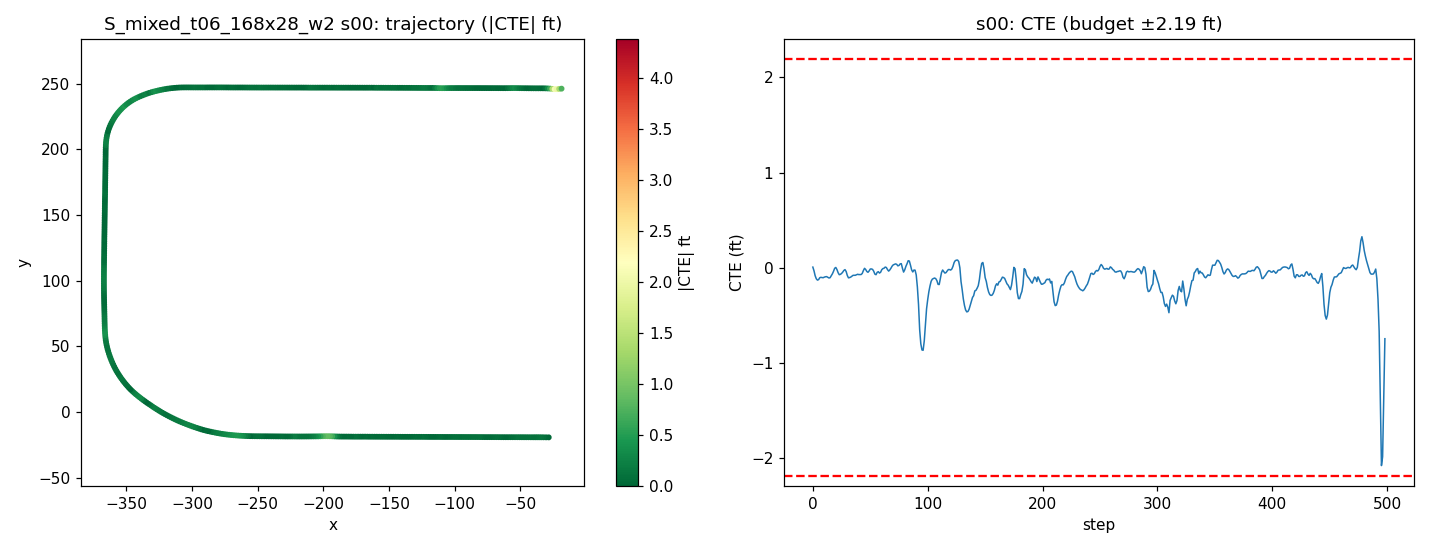

The file beside this chart, header and first rows:
step, time_sec, nn_steer, expert_steer, cte_m, cte_ft, speed_mph, x, y, yaw
0, 0.0, -0.01835, -0.001556, 0.002232, 0.007324, 21.95, -28.27, -19.34, 179.8
1, 0.2, 0.007123, 0.01274, -0.009519, -0.03123, 22.41, -30.28, -19.32, 179.3
2, 0.4, 0.006177, 0.01773, -0.02533, -0.0831, 20.69, -32.21, -19.29, 179.3
3, 0.6, 0.004339, 0.0147, -0.03505, -0.115, 18.7, -33.96, -19.28, 179.5
4, 0.8, 0.007195, 0.01084, -0.03936, -0.1291, 17.23, -35.56, -19.27, 179.6
5, 1.0, 0.004401, 0.01496, -0.03784, -0.1242, 16.5, -37.06, -19.26, 179.8
6, 1.2, -0.009421, 0.005654, -0.03181, -0.1044, 17.04, -38.55, -19.26, -180
7, 1.4, 0.000808, 0.007756, -0.03046, -0.09994, 18.55, -40.14, -19.26, 179.8
8, 1.6, 7.74729996919632e-05, 0.008144, -0.03126, -0.1026, 19.69, -41.86, -19.25, 179.7
9, 1.8, 0.003567, 0.007438, -0.03169, -0.104, 19.8, -43.63, -19.25, 179.8
10, 2.0, -0.003149, 0.01414, -0.02983, -0.09787, 19.27, -45.38, -19.24, 179.8
11, 2.2, 0.0005036, 0.01218, -0.02871, -0.09418, 18.73, -47.08, -19.24, 179.8
12, 2.4, -0.004471, 0.01024, -0.02819, -0.09248, 18.63, -48.74, -19.23, 179.8
13, 2.6, 0.002752, 0.0117, -0.03046, -0.09995, 19.07, -50.43, -19.22, 179.7
14, 2.8, 0.002903, 0.0104, -0.03253, -0.1067, 19.7, -52.16, -19.21, 179.7
15, 3.0, 0.006528, 0.007378, -0.03174, -0.1041, 20.03, -53.94, -19.21, 179.8
16, 3.2, -0.004803, 0.001651, -0.02537, -0.08322, 19.95, -55.73, -19.21, -180
17, 3.4, 0.005654, 0.001075, -0.01944, -0.06377, 19.67, -57.5, -19.21, 180
18, 3.6, -0.0006393, -0.001611, -0.01128, -0.037, 19.48, -59.25, -19.21, -179.9
19, 3.8, -0.01061, -0.006799, -0.001546, -0.005073, 19.53, -60.99, -19.21, -179.9
20, 4.0, -0.00813, -0.0009279, 0.001107, 0.003633, 19.75, -62.75, -19.21, 179.8
21, 4.2, 0.0008615, 0.008278, -0.005698, -0.0187, 19.97, -64.53, -19.2, 179.5
22, 4.4, 0.005714, 0.01203, -0.01567, -0.05142, 20.04, -66.32, -19.18, 179.4
23, 4.6, 0.008148, 0.009897, -0.0221, -0.07249, 19.97, -68.1, -19.17, 179.6
24, 4.8, -0.002846, 0.003806, -0.02095, -0.06873, 19.85, -69.88, -19.16, 179.9
25, 5.0, 0.003065, 0.002565, -0.01818, -0.05966, 19.8, -71.66, -19.16, 179.9
26, 5.2, -0.0001198, 0.0038, -0.0139, -0.0456, 19.85, -73.43, -19.16, 179.9
27, 5.4, -0.00444, -0.0002001, -0.008423, -0.02763, 19.94, -75.21, -19.15, 179.9
28, 5.6, -0.0102, 0.001392, -0.005842, -0.01917, 20.01, -76.99, -19.15, 179.8
29, 5.8, -0.003478, 0.01067, -0.01185, -0.03887, 20.02, -78.78, -19.14, 179.5
30, 6.0, 0.01062, 0.01841, -0.02451, -0.08042, 19.98, -80.57, -19.12, 179.3
31, 6.2, 0.006964, 0.01439, -0.03211, -0.1054, 19.94, -82.36, -19.1, 179.6
32, 6.4, -0.003622, 0.007266, -0.03129, -0.1027, 19.93, -84.14, -19.1, 179.8
33, 6.6, 0.00281, 0.006464, -0.02968, -0.09736, 19.95, -85.92, -19.09, 179.8
34, 6.8, -0.001348, 0.004551, -0.02699, -0.08855, 19.99, -87.71, -19.09, 179.9
35, 7.0, -0.003461, 0.003679, -0.0241, -0.07908, 20.01, -89.5, -19.09, 179.9
36, 7.2, 0.002071, 0.01274, -0.02398, -0.07867, 20.01, -91.28, -19.08, 179.8
37, 7.4, 0.001218, 0.01076, -0.02387, -0.07832, 19.99, -93.07, -19.07, 179.8
38, 7.6, -0.0006112, 0.007751, -0.02234, -0.07331, 19.97, -94.86, -19.07, 179.8
39, 7.8, -0.003712, 0.006363, -0.02071, -0.06794, 19.98, -96.64, -19.06, 179.8
40, 8.0, 0.003674, 0.008163, -0.02172, -0.07125, 19.99, -98.43, -19.06, 179.7
41, 8.2, -0.001603, 0.006291, -0.02174, -0.07132, 20, -100.2, -19.05, 179.8
42, 8.4, 0.005692, 0.005803, -0.02159, -0.07083, 20.01, -102, -19.04, 179.8
43, 8.6, 0.005412, 0.002061, -0.01814, -0.0595, 20, -103.8, -19.04, 179.9
44, 8.8, -0.00693, -0.00365, -0.008783, -0.02882, 19.99, -105.6, -19.04, -179.9
45, 9.0, -0.01281, -0.00442, -0.001644, -0.005394, 19.99, -107.4, -19.04, 180
46, 9.2, 0.00416, 0.007986, -0.005437, -0.01784, 19.99, -109.2, -19.03, 179.6
47, 9.4, 0.004345, 0.01058, -0.01178, -0.03865, 20, -110.9, -19.02, 179.6
48, 9.6, 0.008036, 0.007236, -0.0144, -0.04726, 20, -112.7, -19.01, 179.7
49, 9.8, -0.002769, -0.0004215, -0.009967, -0.0327, 20, -114.5, -19.01, 180
50, 10.0, -0.007817, -0.002579, -0.003893, -0.01277, 20, -116.3, -19.01, 180
51, 10.2, 0.002047, 0.001907, -0.003624, -0.01189, 20, -118.1, -19, 179.7
52, 10.4, -0.007141, 0.00266, -0.005051, -0.01657, 20, -119.9, -19, 179.7
53, 10.6, -0.0006265, 0.006809, -0.01095, -0.03591, 20, -121.7, -18.98, 179.5
54, 10.8, 0.01194, 0.009788, -0.02019, -0.06625, 20, -123.5, -18.97, 179.5
55, 11.0, 0.007267, 0.01157, -0.02206, -0.07236, 20, -125.3, -18.96, 179.8
56, 11.2, -0.01359, -0.0008107, -0.01446, -0.04744, 20, -127, -18.96, -179.9
57, 11.4, -0.002523, 0.004567, -0.01245, -0.04086, 20, -128.8, -18.96, 179.8
58, 11.6, 0.01295, 0.01006, -0.01688, -0.05538, 20, -130.6, -18.94, 179.6
59, 11.8, 0.001027, 0.002033, -0.01419, -0.04655, 20, -132.4, -18.94, 179.9
... 439 more rows
